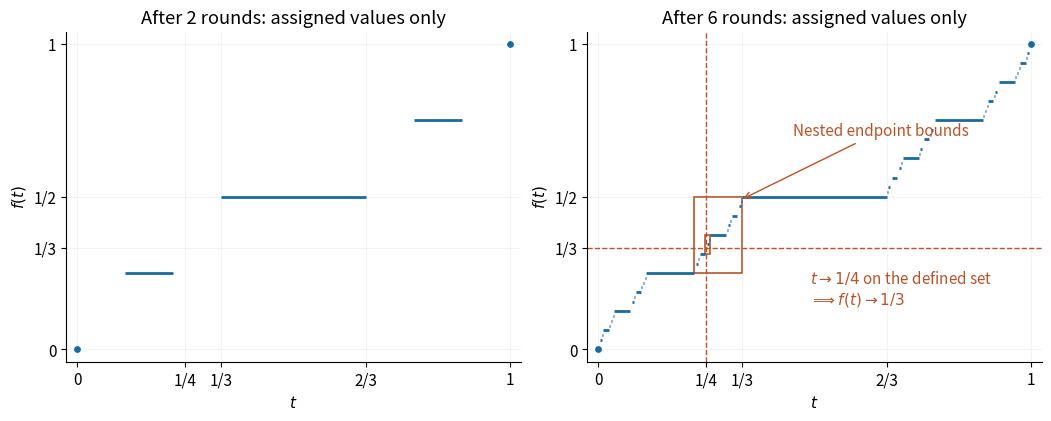

Here is the Python script that generated this plot:
"""Partial Cantor construction and a direct limit at 1/4; write PNG in cwd.

Uses the root pyproject.toml environment; tested with Python 3.14.4.
No values are assigned to the residual set and no gaps are joined.
"""
from pathlib import Path

import matplotlib
matplotlib.use('Agg')
import matplotlib.pyplot as plt
from matplotlib.patches import Rectangle


def assigned_segments(rounds):
    """Return closed assigned thirds and the remaining open intervals."""
    gaps = [(0.0, 1.0, 0.0, 1.0)]
    segments = []
    for _ in range(rounds):
        new_gaps = []
        for left, right, low, high in gaps:
            a = left + (right-left)/3
            b = right - (right-left)/3
            mid = (low+high)/2
            segments.append((a, b, mid))
            new_gaps.extend([(left, a, low, mid), (b, right, mid, high)])
        gaps = new_gaps
    return segments, gaps


def main():
    plt.rcParams.update({'font.size': 11, 'savefig.facecolor': 'white'})
    fig, axes = plt.subplots(1, 2, figsize=(10.4, 4.1), layout='constrained')
    blue, orange = '#176ba0', '#bb5327'
    for ax, rounds in zip(axes, [2, 6]):
        segments, _ = assigned_segments(rounds)
        for a, b, y in segments:
            ax.plot([a, b], [y, y], color=blue, lw=2.0, solid_capstyle='butt')
        ax.scatter([0, 1], [0, 1], color=blue, s=15, zorder=4)
        ax.set(xlim=(-.025, 1.025), ylim=(-.04, 1.04), xlabel='$t$', ylabel='$f(t)$',
               title=f'After {rounds} rounds: assigned values only')
        ax.set_xticks([0, .25, 1/3, 2/3, 1], ['0', '1/4', '1/3', '2/3', '1'])
        ax.set_yticks([0, 1/3, .5, 1], ['0', '1/3', '1/2', '1'])
        ax.grid(alpha=.15)
        ax.spines[['top', 'right']].set_visible(False)
    ax = axes[1]
    ax.axvline(.25, color=orange, ls='--', lw=1)
    ax.axhline(1/3, color=orange, ls='--', lw=1)
    for m in [1, 2]:
        left = (1-9.0**(-m))/4
        right = .25 + .75*9.0**(-m)
        low = (1-4.0**(-m))/3
        high = 1/3 + (2/3)*4.0**(-m)
        ax.add_patch(Rectangle((left, low), right-left, high-low,
                               facecolor='none', edgecolor=orange, lw=1.2))
    ax.annotate('Nested endpoint bounds', xy=(.33, .49), xytext=(.45, .70),
                arrowprops={'arrowstyle': '->', 'color': orange}, color=orange)
    ax.text(.49, .15, '$t\\to1/4$ on the defined set\n$\\Longrightarrow f(t)\\to1/3$',
            ha='left', color=orange)
    fig.savefig(Path.cwd()/'2021-mathematics-ii-cantor-limit.png', dpi=110, facecolor='white')
    plt.close(fig)


if __name__ == '__main__':
    main()
